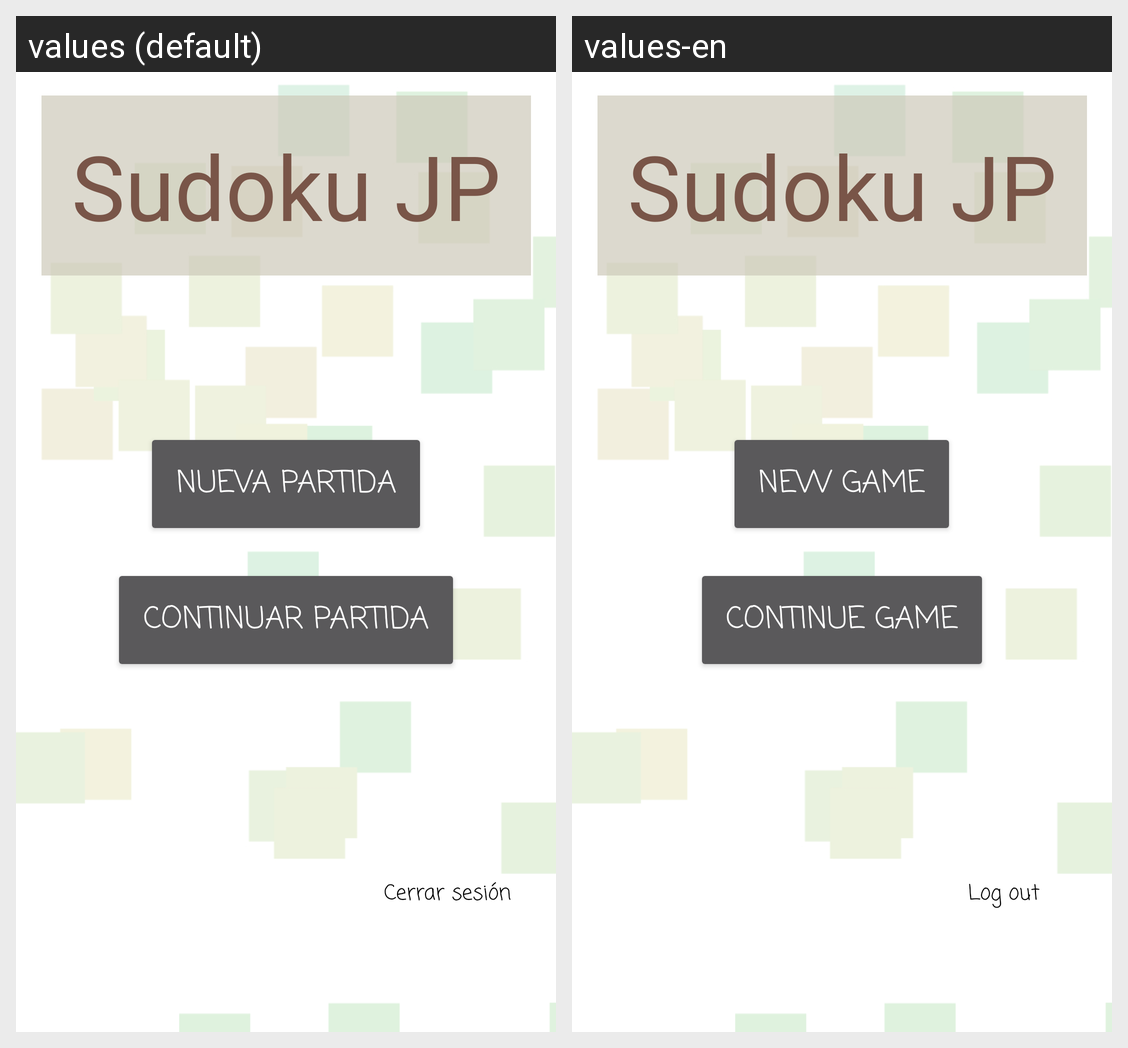

The Android screen above is rendered under two locales of the same app. Produce the string resources it draws, with the default and per-locale values.
Android screen res/layout/fragment_home.xml rendered under 2 locales, left to right: values (default), values-en. Device: Nexus 5 (rendered at 1080×1920; each locale shown at half size, 540×960, under a caption strip naming it); theme AppTheme.
Strings drawn on this screen, with the default value and each locale's value (text and hints the layout hard-codes, and strings that could not be matched under every locale, appear in the picture but are not listed):

title
  values: Sudoku JP
  values-en: Sudoku JP  [not translated; the default value is used]

new_game
  values: Nueva Partida
  values-en: New Game

continue_game
  values: Continuar Partida
  values-en: Continue Game

logout
  values: Cerrar sesión
  values-en: Log out
